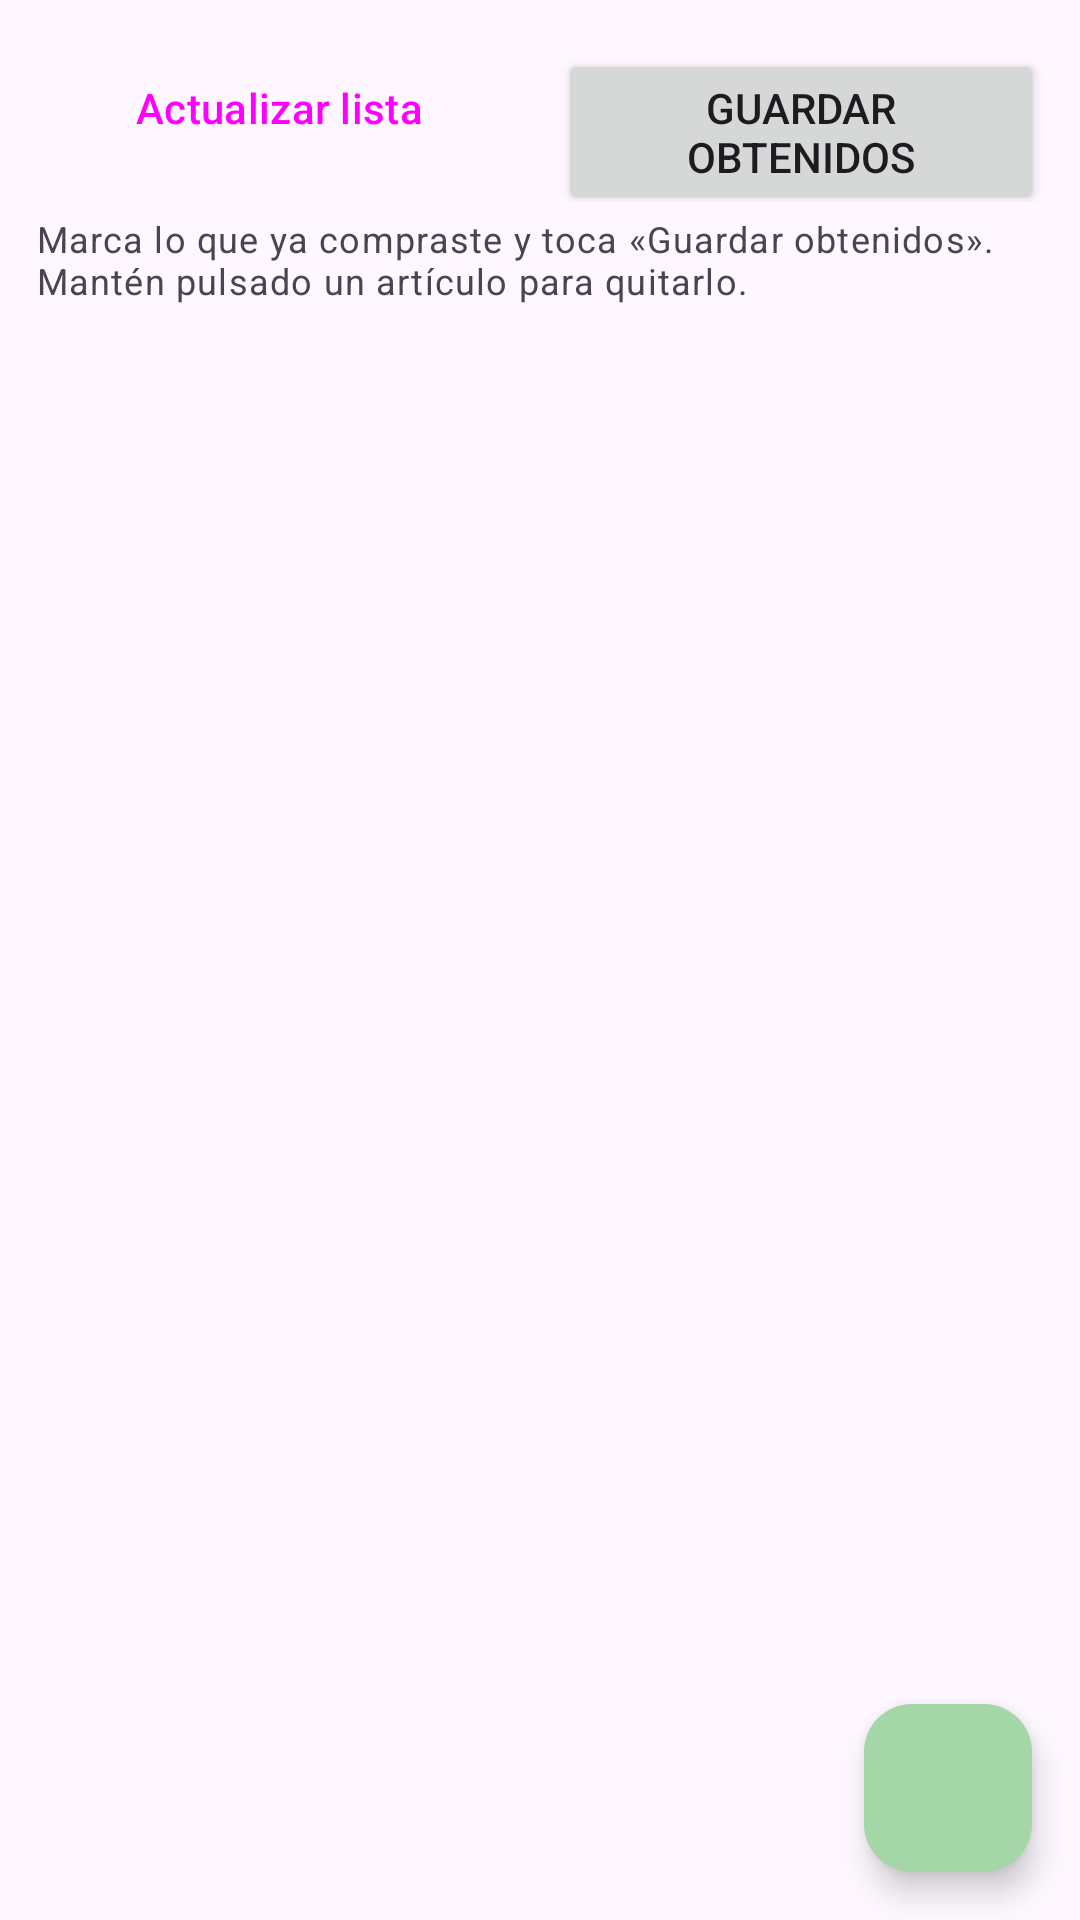

Produce the Android XML layout that renders to this screen, including the resource entries it uses.
<!-- AndroidManifest.xml: application theme Theme.EcoConsumo -->
<!-- res/layout/fragment_compras.xml -->
<?xml version="1.0" encoding="utf-8"?>
<androidx.coordinatorlayout.widget.CoordinatorLayout xmlns:android="http://schemas.android.com/apk/res/android"
    xmlns:app="http://schemas.android.com/apk/res-auto"
    android:layout_width="match_parent"
    android:layout_height="match_parent">

    <LinearLayout
        android:layout_width="match_parent"
        android:layout_height="match_parent"
        android:orientation="vertical"
        android:padding="12dp">

        <LinearLayout
            android:layout_width="match_parent"
            android:layout_height="wrap_content"
            android:orientation="horizontal">

            <Button
                android:id="@+id/btnGenerar"
                style="@style/Widget.Material3.Button.OutlinedButton"
                android:layout_width="0dp"
                android:layout_height="wrap_content"
                android:layout_marginEnd="6dp"
                android:layout_weight="1"
                android:text="@string/btn_generar_lista" />

            <Button
                android:id="@+id/btnFinalizar"
                android:layout_width="0dp"
                android:layout_height="wrap_content"
                android:layout_marginStart="6dp"
                android:layout_weight="1"
                android:text="@string/btn_finalizar_compra" />
        </LinearLayout>

        <TextView
            android:layout_width="wrap_content"
            android:layout_height="wrap_content"
            android:layout_marginTop="4dp"
            android:text="@string/ayuda_compras"
            android:textAppearance="?attr/textAppearanceBodySmall" />

        <FrameLayout
            android:layout_width="match_parent"
            android:layout_height="match_parent"
            android:layout_marginTop="8dp">

            <androidx.recyclerview.widget.RecyclerView
                android:id="@+id/rvCompras"
                android:layout_width="match_parent"
                android:layout_height="match_parent"
                android:clipToPadding="false"
                android:paddingBottom="88dp" />

            <TextView
                android:id="@+id/tvVacio"
                android:layout_width="match_parent"
                android:layout_height="wrap_content"
                android:layout_gravity="center"
                android:gravity="center"
                android:padding="24dp"
                android:text="@string/compras_vacia"
                android:textAppearance="?attr/textAppearanceBodyLarge"
                android:visibility="gone" />
        </FrameLayout>
    </LinearLayout>

    <com.google.android.material.floatingactionbutton.FloatingActionButton
        android:id="@+id/fabAgregarItem"
        android:layout_width="wrap_content"
        android:layout_height="wrap_content"
        android:layout_gravity="bottom|end"
        android:layout_margin="16dp"
        android:contentDescription="@string/agregar_articulo"
        app:srcCompat="@drawable/ic_add" />
</androidx.coordinatorlayout.widget.CoordinatorLayout>
<!-- resources referenced by this layout -->
<resources>
  <string name="agregar_articulo">Agregar artículo</string>
  <string name="ayuda_compras">Marca lo que ya compraste y toca «Guardar obtenidos». Mantén pulsado un artículo para quitarlo.</string>
  <string name="btn_finalizar_compra">Guardar obtenidos</string>
  <string name="btn_generar_lista">Actualizar lista</string>
  <string name="compras_vacia">No hay productos por comprar.\nLos productos agotados o con stock bajo aparecerán aquí.</string>
  <style name="Theme.EcoConsumo" parent="Theme.Material3.DayNight">
          <item name="colorPrimary">@color/verde_primario</item>
          <item name="colorPrimaryContainer">@color/verde_claro</item>
          <item name="colorOnPrimary">@color/blanco</item>
          <item name="colorSecondary">@color/verde_oscuro</item>
          <item name="android:statusBarColor">@color/verde_oscuro</item>
          
          <item name="android:windowOptOutEdgeToEdgeEnforcement" tools:targetApi="35">true</item>
      </style>
  <color name="verde_primario">#2E7D32</color>
  <color name="verde_claro">#A5D6A7</color>
  <color name="blanco">#FFFFFF</color>
  <color name="verde_oscuro">#1B5E20</color>
</resources>
